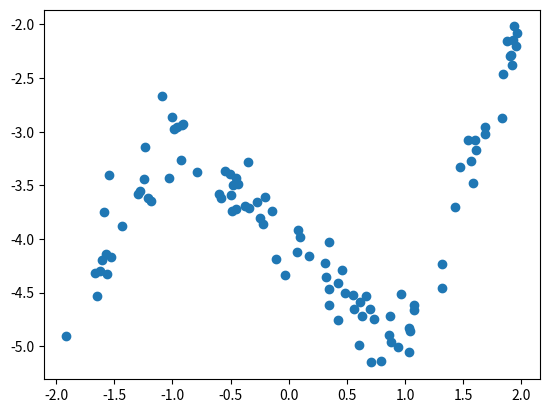

Generate this figure with matplotlib:
import numpy as np
import matplotlib.pyplot as plt

# generate random data
N = 100
x = -2 + 4 * np.random.rand(N)
y = (1 + 2 * (x - 1) - 3 * np.maximum(x + 1, 0) +
     4 * np.maximum(x - 1, 0) + 0.2 * np.random.randn(N))

plt.plot(x, y, 'o')
plt.show()

# your code goes here
